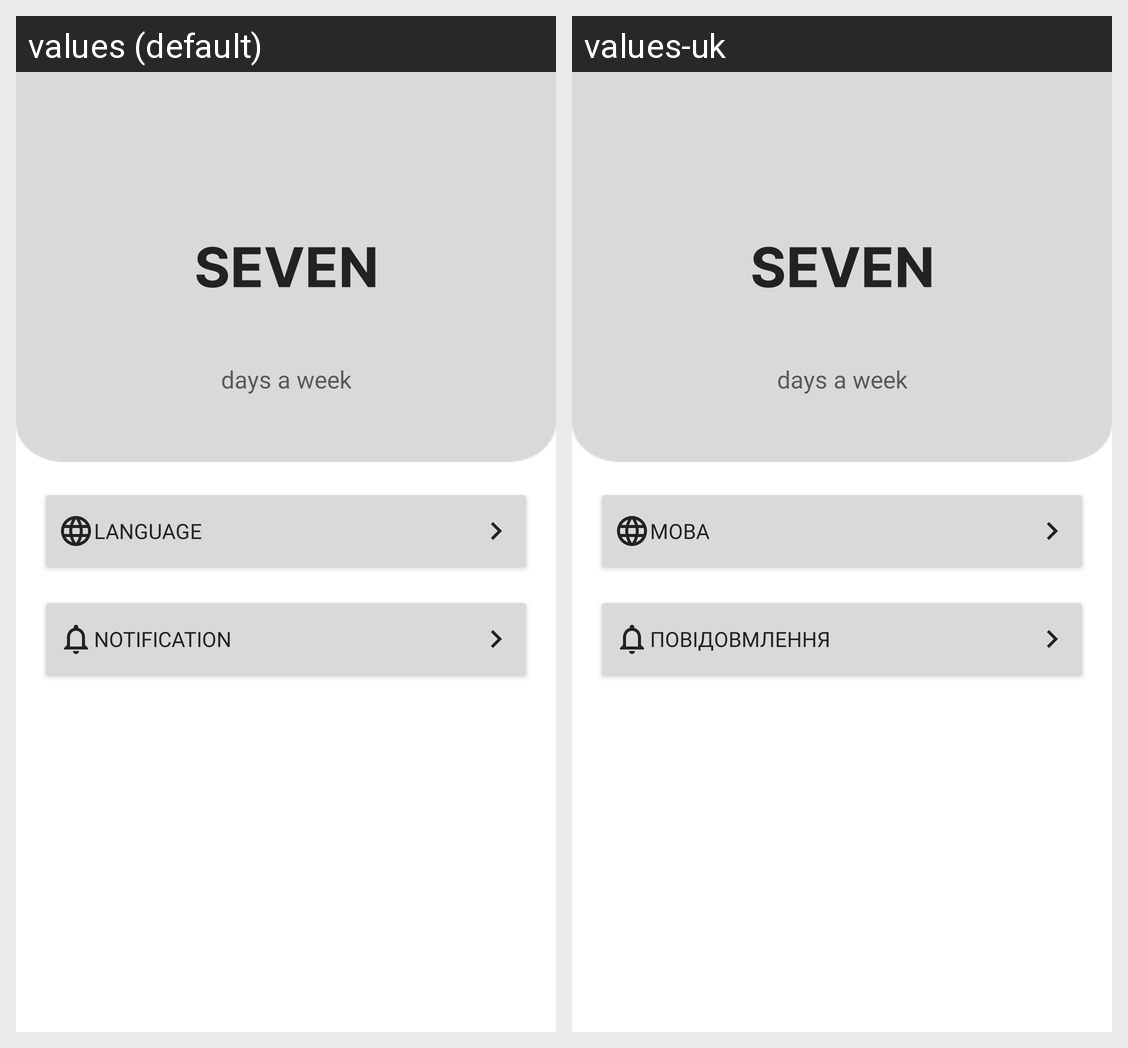

This grid shows one Android layout under two languages. Give, for every string resource on the screen, its name, the default text and each shown locale's text.
Android screen res/layout/fragment_profile.xml rendered under 2 locales, left to right: values (default), values-uk. Device: Nexus 5 (rendered at 1080×1920; each locale shown at half size, 540×960, under a caption strip naming it); theme Theme.SevenApp.
Strings drawn on this screen, with the default value and each locale's value (text and hints the layout hard-codes, and strings that could not be matched under every locale, appear in the picture but are not listed):

language
  values: Language
  values-uk: Мова

notification
  values: Notification
  values-uk: Повідовмлення
